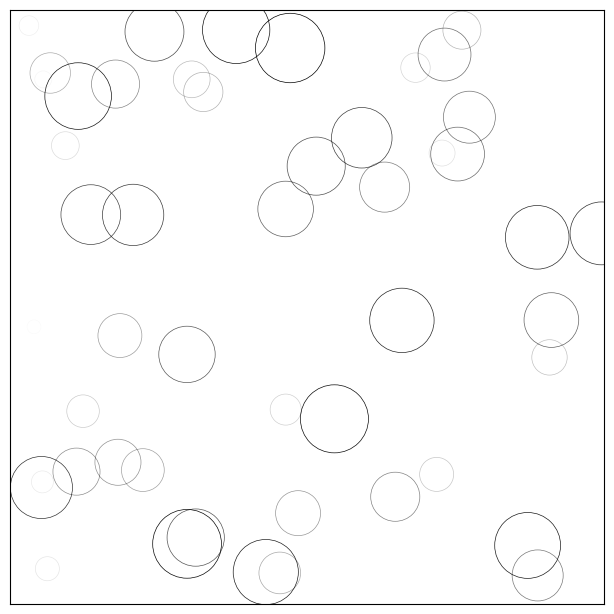

Python code for this plot:
import numpy as np
import matplotlib
import matplotlib.pyplot as plt
from matplotlib.animation import FuncAnimation

# No toolbar
matplotlib.rcParams['toolbar'] = 'None'

# New figure with white background
fig = plt.figure(figsize=(6,6), facecolor='white')

# New axis over the whole figureand a 1:1 aspect ratio
# ax = fig.add_axes([0,0,1,1], frameon=False, aspect=1)
ax = fig.add_axes([0.005,0.005,0.990,0.990], frameon=True, aspect=1)

# Number of ring
n = 50
size_min = 50
size_max = 50*50
          
# Ring position 
P = np.random.uniform(0,1,(n,2))

# Ring colors
C = np.ones((n,4)) * (0,0,0,1)

# Alpha color channel goes from 0 (transparent) to 1 (opaque)
C[:,3] = np.linspace(0,1,n)

# Ring sizes
S = np.linspace(size_min, size_max, n)

# Scatter plot
scat = ax.scatter(P[:,0], P[:,1], s=S, lw = 0.5,
                  edgecolors = C, facecolors='None')

# Ensure limits are [0,1] and remove ticks
ax.set_xlim(0,1), ax.set_xticks([])
ax.set_ylim(0,1), ax.set_yticks([])


def update(frame):
    global P, C, S

    # Every ring is made more transparent
    C[:,3] = np.maximum(0, C[:,3] - 1.0/n)

    # Each ring is made larger
    S += (size_max - size_min) / n

    # Reset ring specific ring (relative to frame number)
    i = frame % 50
    P[i] = np.random.uniform(0,1,2)
    S[i] = size_min
    C[i,3] = 1

    # Update scatter object
    scat.set_edgecolors(C)
    scat.set_sizes(S)
    scat.set_offsets(P)
    return scat,

animation = FuncAnimation(fig, update, interval=10)
# animation.save('../figures/rain.gif', writer='imagemagick', fps=30, dpi=72)
plt.show()
